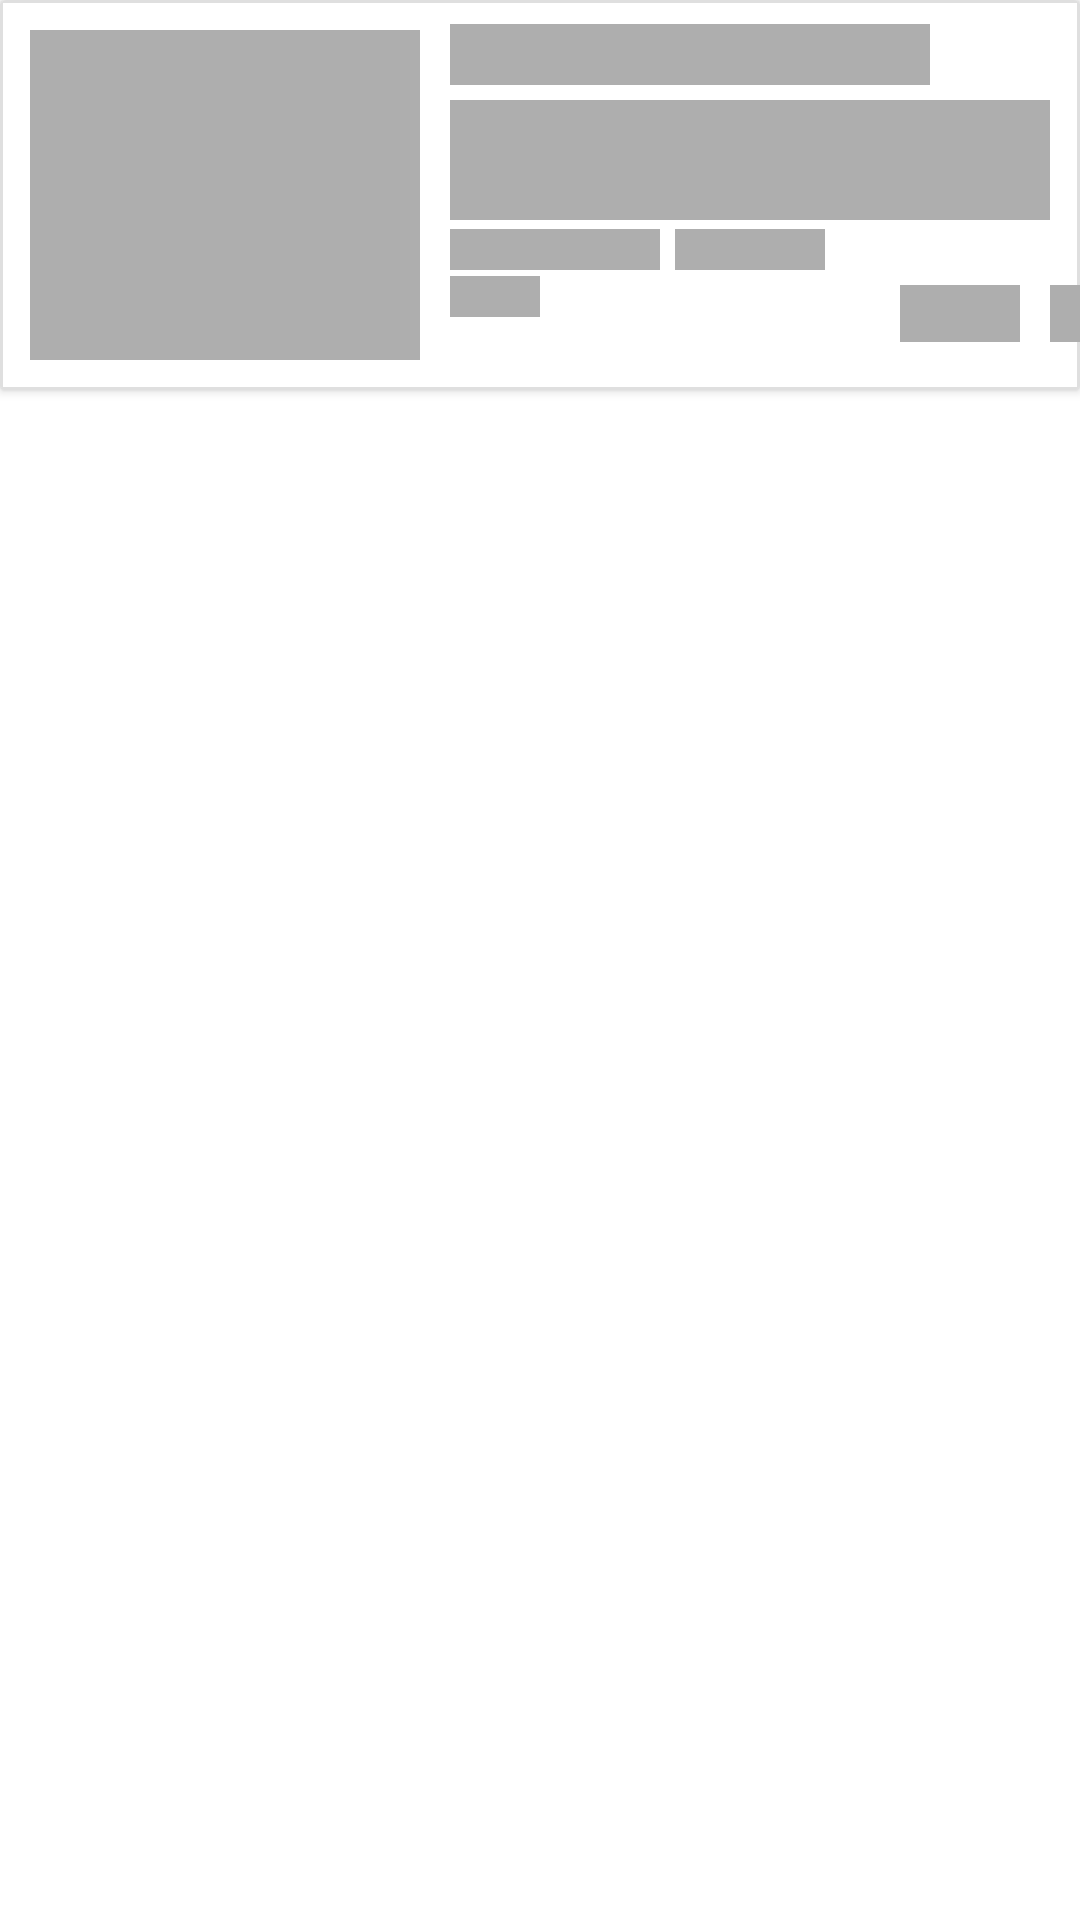

The Android layout XML behind this screen, and the referenced resources:
<!-- AndroidManifest.xml: application theme Theme.HotelSearchTool -->
<!-- res/layout/activity_main_with_shimmer_effect.xml -->
<?xml version="1.0" encoding="utf-8"?>
<androidx.constraintlayout.widget.ConstraintLayout xmlns:android="http://schemas.android.com/apk/res/android"
    xmlns:app="http://schemas.android.com/apk/res-auto"
    xmlns:tools="http://schemas.android.com/tools"
    android:layout_width="match_parent"
    android:layout_height="wrap_content"
    android:layout_margin="5dp">


    <androidx.cardview.widget.CardView
        android:id="@+id/cardView"
        android:background="@color/white"
        android:layout_width="match_parent"
        android:layout_height="wrap_content"
        app:layout_constraintEnd_toEndOf="parent"
        app:layout_constraintStart_toStartOf="parent"
        app:layout_constraintTop_toTopOf="parent"

        >

        <RelativeLayout
            android:layout_width="match_parent"
            android:layout_height="match_parent"
            android:background="@drawable/card_outline"
           >

            <ImageView
                android:id="@+id/ImgVw"
                android:layout_width="130dp"
                android:layout_height="110dp"
                android:layout_margin="10dp"
                android:background="@color/light_grey"
                android:adjustViewBounds="true"
         />

            <TextView
                android:id="@+id/eleName"
                android:layout_width="160dp"
                android:layout_height="wrap_content"
                android:layout_marginTop="8dp"
                android:layout_toRightOf="@id/ImgVw"
                android:fontFamily="sans-serif-black"
                android:background="@color/light_grey"
                android:textColor="@color/main_app_color"
                android:textSize="15dp" />

            <TextView
                android:id="@+id/address"
                android:layout_width="200dp"
                android:layout_height="40dp"
                android:layout_below="@id/eleName"
                android:layout_marginTop="5dp"
                android:layout_toRightOf="@id/ImgVw"
                android:textColor="@color/black"
                android:background="@color/light_grey"

                android:textSize="13dp" />

            <TextView
                android:id="@+id/scoreClass"
                android:layout_width="70dp"
                android:layout_height="wrap_content"
                android:layout_below="@id/address"
                android:layout_marginTop="3dp"
                android:layout_toRightOf="@id/ImgVw"
                android:background="@color/light_grey"
                android:textColor="#1E1D1D"
                android:textSize="10dp" />

            <TextView
                android:id="@+id/rvwScore"
                android:layout_width="50dp"
                android:layout_height="wrap_content"
                android:layout_below="@id/address"
                android:layout_marginLeft="5dp"
                android:layout_marginTop="3dp"
                android:layout_toRightOf="@id/scoreClass"
                android:background="@color/light_grey"
                android:textColor="@color/black"
                android:textSize="10dp" />

            <TextView
                android:id="@+id/rvwNr"
                android:layout_width="30dp"
                android:layout_height="wrap_content"
                android:layout_below="@id/rvwScore"
                android:layout_marginTop="2dp"
                android:layout_toRightOf="@id/ImgVw"
                android:background="@color/light_grey"
                android:textColor="#1E1D1D"
                android:textSize="10dp" />

            <TextView
                android:id="@+id/price"
                android:layout_width="40dp"
                android:layout_height="wrap_content"
                android:layout_marginLeft="300dp"
                android:layout_marginTop="95dp"
                android:fontFamily="sans-serif-black"
                android:background="@color/light_grey"
                android:textColor="@color/black" />

            <TextView
                android:id="@+id/curr"
                android:layout_toRightOf="@id/price"
                android:layout_width="40dp"
                android:layout_height="wrap_content"
                android:layout_marginLeft="10dp"
                android:layout_marginTop="95dp"
                android:fontFamily="sans-serif-black"
                android:textColor="@color/black"
                android:background="@color/light_grey"
              />

        </RelativeLayout>

    </androidx.cardview.widget.CardView>

</androidx.constraintlayout.widget.ConstraintLayout>
<!-- resources referenced by this layout -->
<resources>
  <color name="black">#FF000000</color>
  <color name="light_grey">#AEAEAE</color>
  <color name="main_app_color">#172E39</color>
  <color name="white">#FFFFFFFF</color>
  <!-- drawable card_outline (drawable) -->
  <?xml version="1.0" encoding="utf-8"?>
  <shape xmlns:android="http://schemas.android.com/apk/res/android"  android:shape="rectangle">
      <stroke android:color="@color/grey_font" android:width="1dp" />
      <solid android:color="@color/white"/>
  </shape>
  <style name="Theme.HotelSearchTool" parent="Theme.MaterialComponents.DayNight.NoActionBar">
          
          <item name="colorPrimary">@color/purple_500</item>
          <item name="colorPrimaryVariant">@color/purple_700</item>
          <item name="colorOnPrimary">@color/white</item>
          
          <item name="colorSecondary">@color/green</item>
          <item name="colorSecondaryVariant">@color/red</item>
          <item name="colorOnSecondary">@color/black</item>
          
          <item name="android:statusBarColor" tools:targetApi="l">?attr/colorPrimaryVariant</item>
          
      </style>
  <color name="grey_font">#468A8A8A</color>
  <color name="purple_500">#FF6200EE</color>
  <color name="purple_700">#FF3700B3</color>
  <color name="green">#3AAE0C</color>
  <color name="red">#DC0C0C</color>
</resources>
